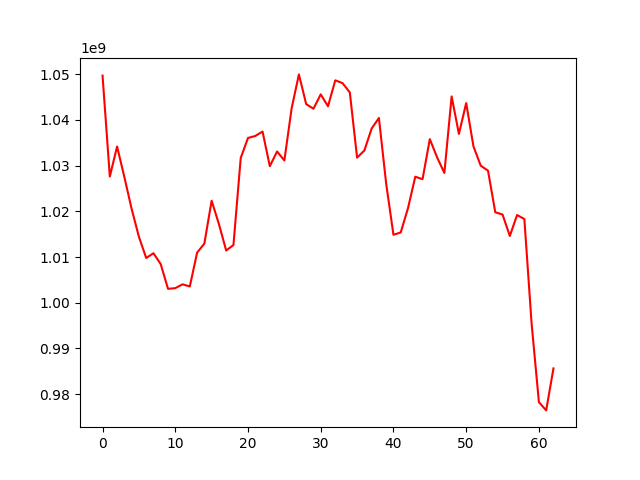

The table this chart was drawn from, first rows:
, 0
0, 1049674929
1, 1027610138
2, 1034163624
3, 1027488304
4, 1020524016
5, 1014433574
6, 1009795263
7, 1010829570
8, 1008447143
9, 1003050983
10, 1003193571
11, 1004032367
12, 1003565914
13, 1010950489
14, 1012948874
15, 1022318211
16, 1017204559
17, 1011430066
18, 1012626728
19, 1031669070
20, 1036038223
21, 1036472760
22, 1037437682
23, 1029867584
24, 1033076640
25, 1031111028
26, 1042508563
27, 1049936638
28, 1043433539
29, 1042430733
30, 1045575885
31, 1042966419
32, 1048640449
33, 1048027149
34, 1045989581
35, 1031732572
36, 1033290513
37, 1038090072
38, 1040413442
39, 1026020992
40, 1014865752
41, 1015373359
42, 1020683305
43, 1027569268
44, 1027022461
45, 1035784431
46, 1031801564
47, 1028385181
48, 1045121073
49, 1036911407
50, 1043665553
51, 1034206104
52, 1029967249
53, 1028895454
54, 1019791435
55, 1019297263
56, 1014606018
57, 1019191079
58, 1018304342
59, 995350226
... 3 more rows
